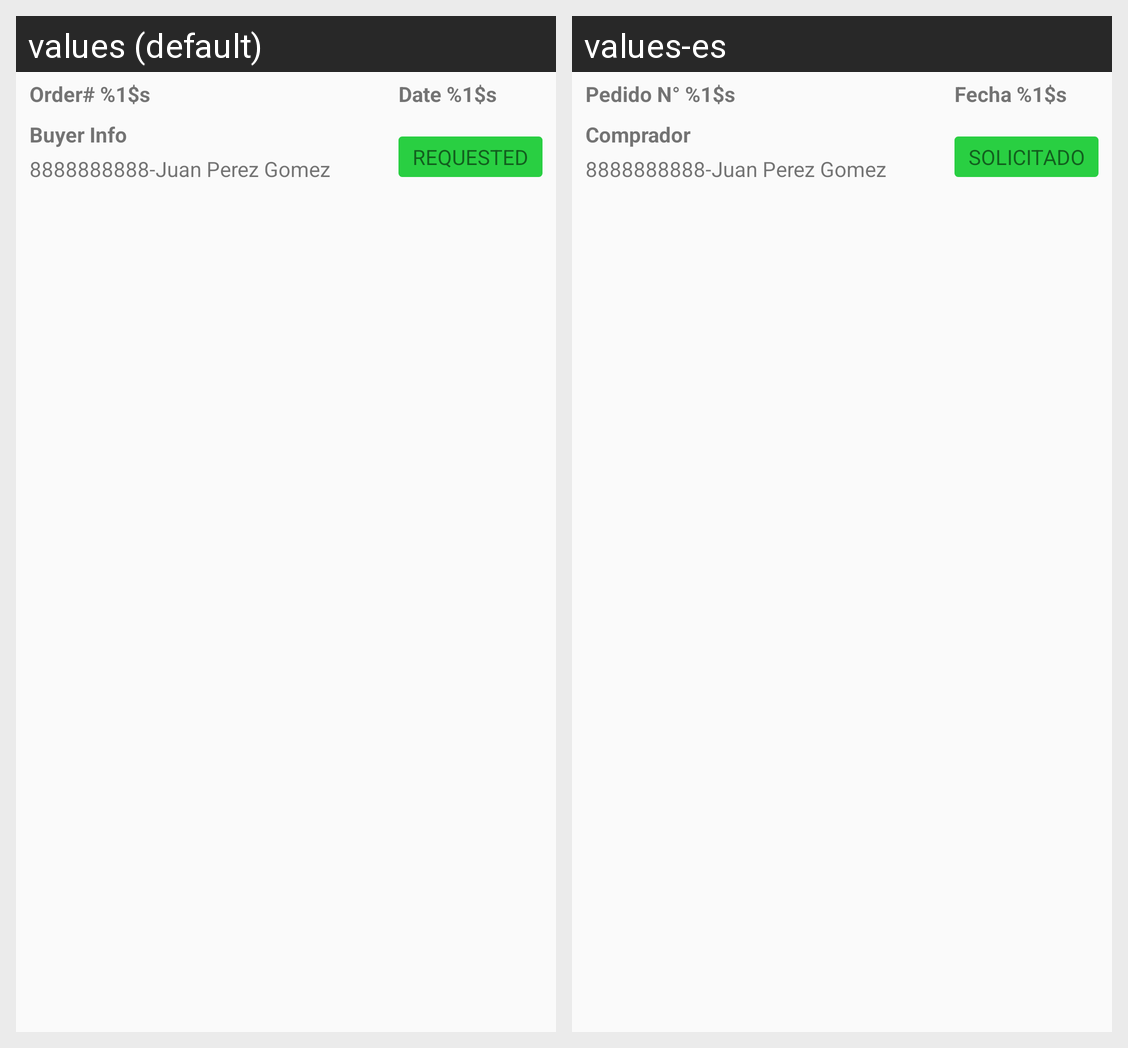

Locale-by-locale string values for the Android screen shown in this grid:
Android screen res/layout/order_item.xml rendered under 2 locales, left to right: values (default), values-es. Device: Nexus 5 (rendered at 1080×1920; each locale shown at half size, 540×960, under a caption strip naming it); theme Theme.ACE.
Strings drawn on this screen, with the default value and each locale's value (text and hints the layout hard-codes, and strings that could not be matched under every locale, appear in the picture but are not listed):

txt_order_id
  values: Order# %1$s
  values-es: Pedido N° %1$s

txt_order_created_at
  values: Date %1$s
  values-es: Fecha %1$s

txt_order_buyer_info
  values: Buyer Info
  values-es: Comprador

txt_placed_order_demo_buyer_info
  values: 8888888888-Juan Perez Gomez
  values-es: 8888888888-Juan Perez Gomez
